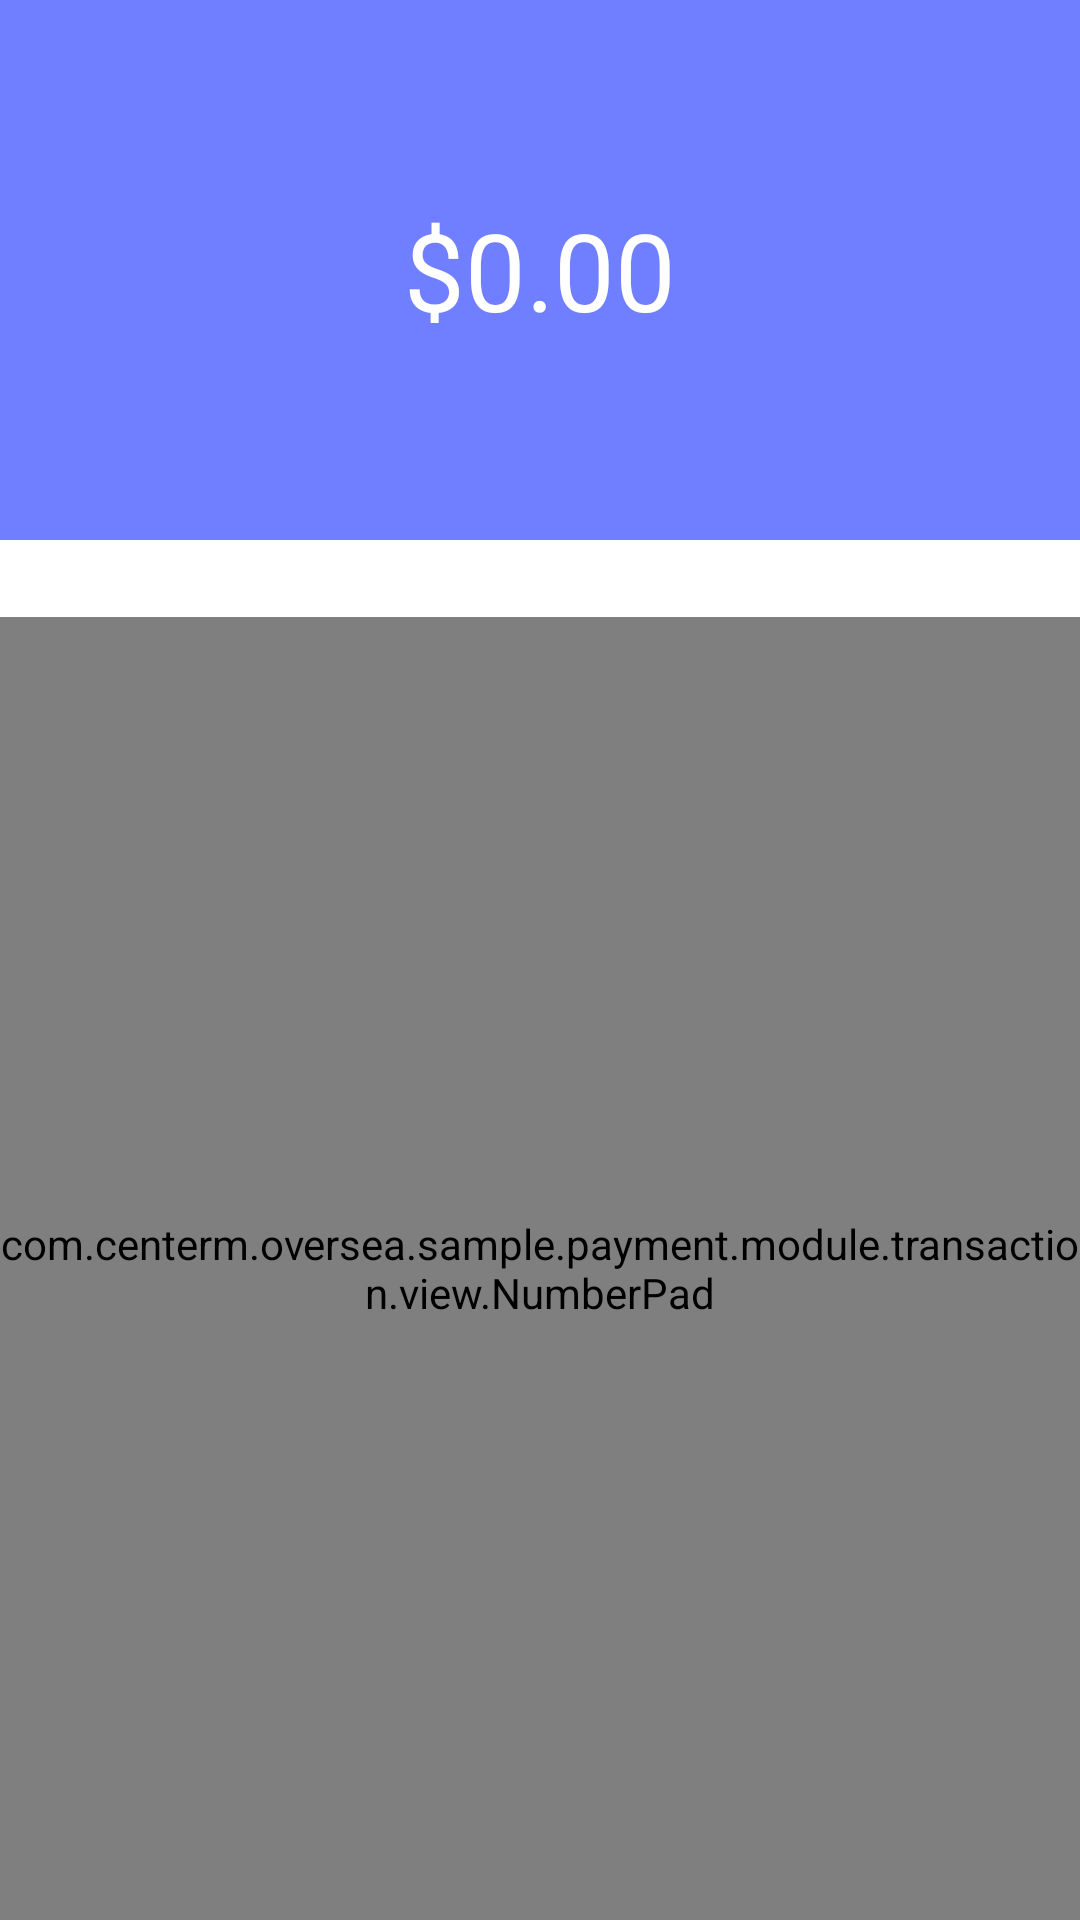

The Android layout XML behind this screen, and the referenced resources:
<!-- AndroidManifest.xml: application theme AppTheme -->
<!-- res/layout/fragment_input_aoumnt.xml -->
<?xml version="1.0" encoding="utf-8"?>
<LinearLayout xmlns:android="http://schemas.android.com/apk/res/android"
    android:layout_width="match_parent"
    android:layout_height="match_parent"
    android:orientation="vertical"
    android:background="@color/white">


    <LinearLayout
        android:layout_width="match_parent"
        android:layout_height="180dp"
        android:background="@color/mainBlue"
        android:gravity="center"
        android:orientation="horizontal">
        <TextView
            android:layout_width="wrap_content"
            android:layout_height="wrap_content"
            android:text="$"
            android:textColor="@android:color/white"
            android:textSize="36sp"/>
        <TextView
            android:id="@+id/amount_tv"
            android:layout_width="wrap_content"
            android:layout_height="wrap_content"
            android:gravity="center"
            android:text="0.00"
            android:textColor="@android:color/white"
            android:textSize="36sp" />

    </LinearLayout>

    <com.centerm.oversea.sample.payment.module.transaction.view.NumberPad
        android:id="@+id/number_pad"
        android:layout_width="match_parent"
        android:layout_height="0dp"
        android:layout_marginTop="25.5dp"
        android:layout_weight="0.67" />

</LinearLayout>
<!-- resources referenced by this layout -->
<resources>
  <color name="mainBlue">#707fff</color>
  <color name="white">#FFFFFFFF</color>
  <style name="AppTheme" parent="Theme.AppCompat.Light.NoActionBar">
          
          <item name="colorPrimary">@color/colorPrimary</item>
          <item name="colorPrimaryDark">@color/colorPrimaryDark</item>
          <item name="colorAccent">@color/colorAccent</item>
          <item name="android:textAllCaps">false</item>
      </style>
  <color name="colorPrimary">#008577</color>
  <color name="colorPrimaryDark">#00574B</color>
  <color name="colorAccent">#707fff</color>
</resources>
